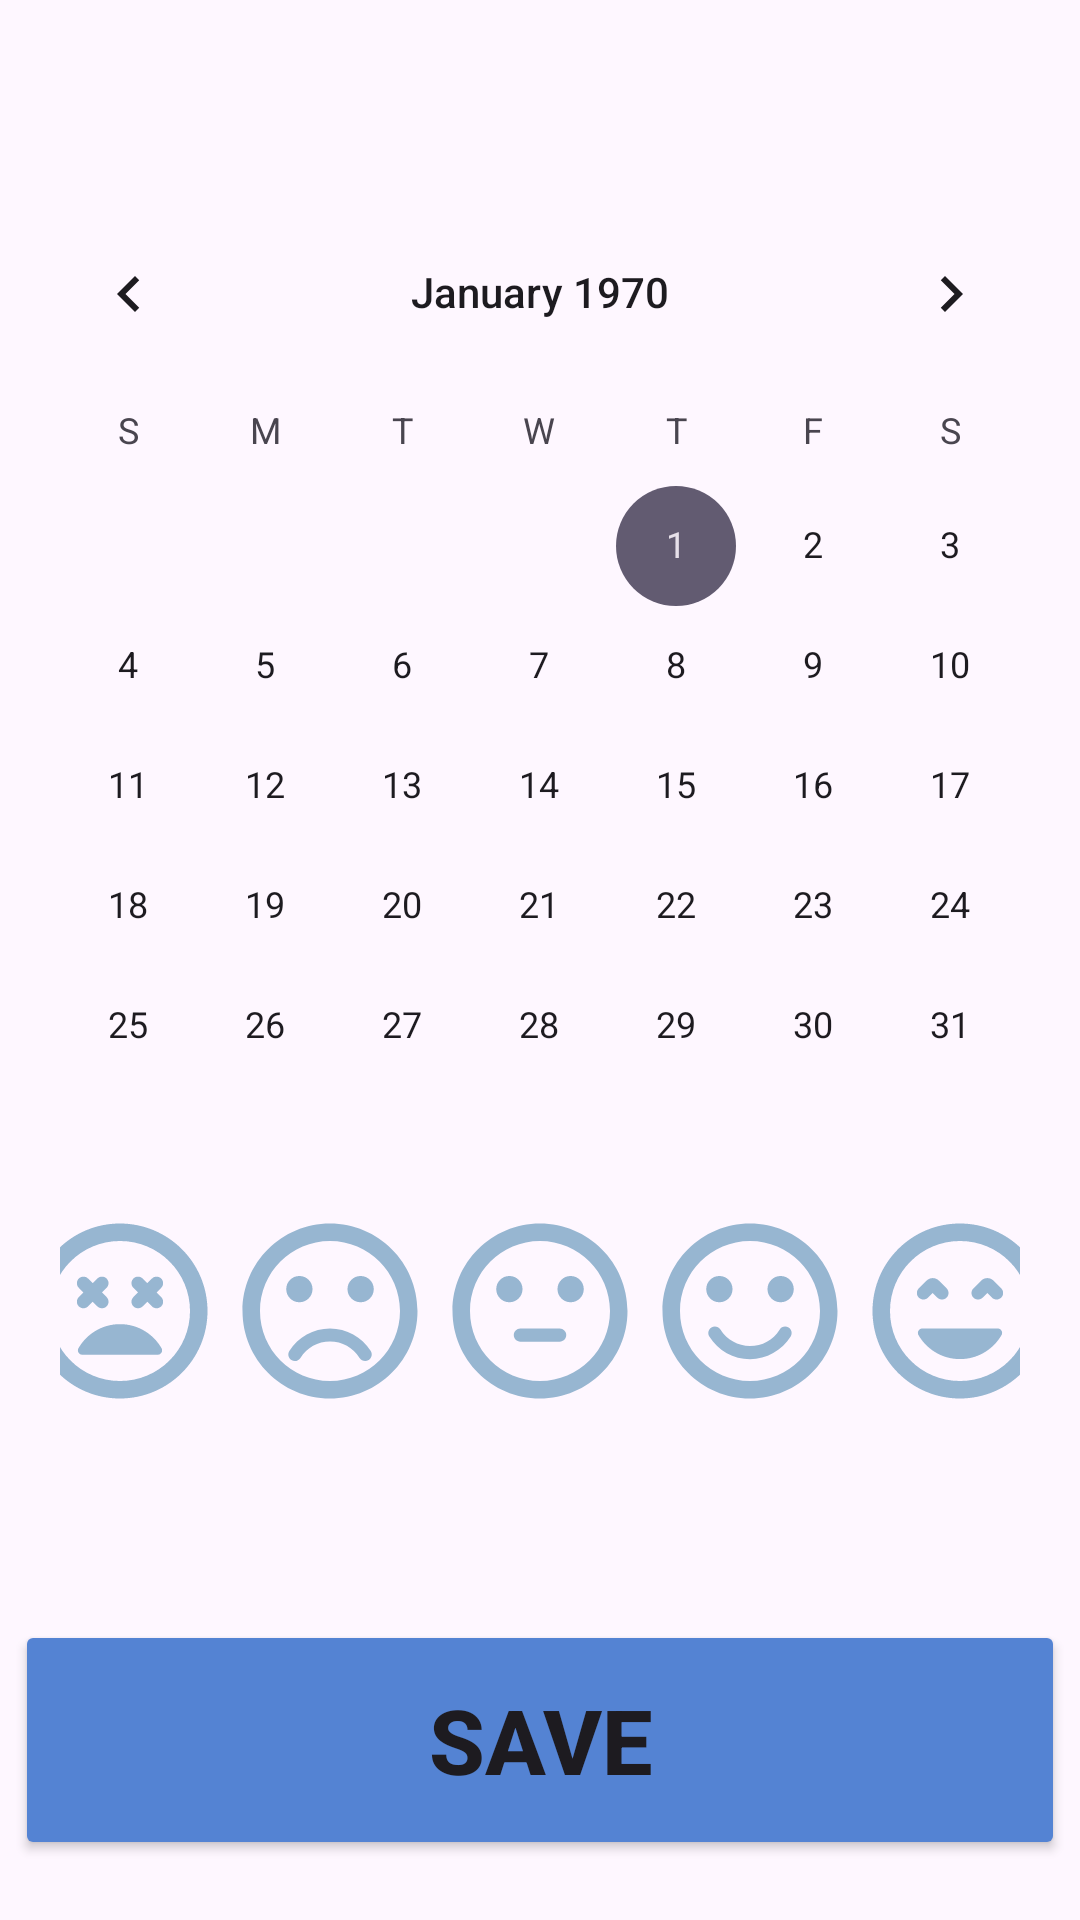

The Android layout XML behind this screen, and the referenced resources:
<!-- AndroidManifest.xml: application theme Theme.PamietajOZdrowiu -->
<!-- res/layout/activity_log.xml -->
<?xml version="1.0" encoding="utf-8"?>
<androidx.constraintlayout.widget.ConstraintLayout xmlns:android="http://schemas.android.com/apk/res/android"
    xmlns:app="http://schemas.android.com/apk/res-auto"
    xmlns:tools="http://schemas.android.com/tools"
    android:layout_width="match_parent"
    android:layout_height="match_parent"
    tools:context=".LogActivity"
    android:fitsSystemWindows="true">

    <androidx.appcompat.widget.Toolbar
        android:id="@+id/toolbar"
        android:layout_width="match_parent"
        android:layout_height="60dp"
        android:gravity="center_vertical"
        app:layout_constraintBaseline_toTopOf="parent"
        app:layout_constraintEnd_toEndOf="parent"
        app:layout_constraintTop_toTopOf="parent"/>

    <androidx.constraintlayout.widget.ConstraintLayout
        android:id="@+id/log_constraint_layout"
        android:layout_width="match_parent"
        android:layout_height="match_parent"
        app:layout_constraintTop_toTopOf="parent"
        android:layout_marginTop="64dp">

        <CalendarView
            android:id="@+id/calendar_view"
            android:layout_width="match_parent"
            android:layout_height="wrap_content"
            android:outlineAmbientShadowColor="@color/blue"
            android:outlineSpotShadowColor="@color/blue"
            app:layout_constraintTop_toTopOf="parent"/>

        <TextView
            android:visibility="gone"
            android:id="@+id/nothing_to_display_textview"
            android:layout_width="match_parent"
            android:layout_height="wrap_content"
            android:gravity="center"
            android:text="@string/nothing_logged_that_day"
            android:textSize="20sp"
            android:textStyle="bold"
            android:layout_marginTop="20dp"
            app:layout_constraintTop_toBottomOf="@+id/calendar_view"/>

        <ProgressBar
            android:visibility="gone"
            android:id="@+id/loading_data_progressbar"
            android:layout_width="wrap_content"
            android:layout_height="wrap_content"
            android:layout_marginTop="20dp"
            app:layout_constraintTop_toBottomOf="@+id/calendar_view"
            app:layout_constraintStart_toStartOf="parent"
            app:layout_constraintEnd_toEndOf="parent"/>

        <LinearLayout
            android:visibility="visible"
            android:id="@+id/log_ratings_layout"
            android:layout_width="match_parent"
            android:layout_height="wrap_content"
            app:layout_constraintTop_toBottomOf="@+id/calendar_view"
            app:layout_constraintStart_toStartOf="parent"
            app:layout_constraintEnd_toEndOf="parent"
            android:layout_marginHorizontal="20dp"
            android:orientation="horizontal"
            android:gravity="center">


            <ImageView
                android:id="@+id/log_rating_1"
                android:layout_width="70dp"
                android:layout_height="70dp"
                android:background="@drawable/round_rating_1_24"/>

            <ImageView
                android:id="@+id/log_rating_2"
                android:layout_width="70dp"
                android:layout_height="70dp"
                android:background="@drawable/round_rating_2_24"/>

            <ImageView
                android:id="@+id/log_rating_3"
                android:layout_width="70dp"
                android:layout_height="70dp"
                android:background="@drawable/round_rating_3_24"/>

            <ImageView
                android:id="@+id/log_rating_4"
                android:layout_width="70dp"
                android:layout_height="70dp"
                android:background="@drawable/round_rating_4_24"/>

            <ImageView
                android:id="@+id/log_rating_5"
                android:layout_width="70dp"
                android:layout_height="70dp"
                android:background="@drawable/round_rating_5_24"/>
        </LinearLayout>

        <Button
            android:id="@+id/log_save_button"
            android:layout_width="350dp"
            android:layout_height="80dp"
            app:layout_constraintBottom_toBottomOf="parent"
            app:layout_constraintStart_toStartOf="parent"
            app:layout_constraintEnd_toEndOf="parent"
            android:layout_marginBottom="20dp"
            android:text="@string/save"
            android:foregroundTint="@color/blue"
            android:backgroundTint="@color/blue"
            android:textStyle="bold"
            android:textSize="30sp"/>

    </androidx.constraintlayout.widget.ConstraintLayout>



</androidx.constraintlayout.widget.ConstraintLayout>
<!-- resources referenced by this layout -->
<resources>
  <color name="blue">#5483D3</color>
  <!-- drawable round_rating_2_24 (drawable) -->
  <vector xmlns:android="http://schemas.android.com/apk/res/android" android:height="24dp" android:tint="#97B6D1" android:viewportHeight="24" android:viewportWidth="24" android:width="24dp">
        
      <path android:fillColor="@android:color/white" android:pathData="M15.5,9.5m-1.5,0a1.5,1.5 0,1 1,3 0a1.5,1.5 0,1 1,-3 0"/>
        
      <path android:fillColor="@android:color/white" android:pathData="M8.5,9.5m-1.5,0a1.5,1.5 0,1 1,3 0a1.5,1.5 0,1 1,-3 0"/>
        
      <path android:fillColor="@android:color/white" android:pathData="M11.99,2C6.47,2 2,6.48 2,12s4.47,10 9.99,10C17.52,22 22,17.52 22,12S17.52,2 11.99,2zM12,20c-4.42,0 -8,-3.58 -8,-8s3.58,-8 8,-8 8,3.58 8,8 -3.58,8 -8,8zM12,14c-1.9,0 -3.63,0.97 -4.65,2.58 -0.22,0.35 -0.11,0.81 0.24,1.03 0.35,0.22 0.81,0.11 1.03,-0.24 0.74,-1.18 2,-1.88 3.38,-1.88s2.64,0.7 3.38,1.88c0.14,0.23 0.39,0.35 0.64,0.35 0.14,0 0.27,-0.04 0.4,-0.11 0.35,-0.22 0.46,-0.68 0.24,-1.03C15.63,14.96 13.9,14 12,14z"/>
      
  </vector>
  <!-- drawable round_rating_3_24 (drawable) -->
  <vector xmlns:android="http://schemas.android.com/apk/res/android" android:height="24dp" android:tint="#97B6D1" android:viewportHeight="24" android:viewportWidth="24" android:width="24dp">
        
      <path android:fillColor="@android:color/white" android:pathData="M9.75,15.5h4.5c0.41,0 0.75,-0.34 0.75,-0.75s-0.34,-0.75 -0.75,-0.75h-4.5c-0.41,0 -0.75,0.34 -0.75,0.75s0.34,0.75 0.75,0.75z"/>
        
      <path android:fillColor="@android:color/white" android:pathData="M15.5,9.5m-1.5,0a1.5,1.5 0,1 1,3 0a1.5,1.5 0,1 1,-3 0"/>
        
      <path android:fillColor="@android:color/white" android:pathData="M8.5,9.5m-1.5,0a1.5,1.5 0,1 1,3 0a1.5,1.5 0,1 1,-3 0"/>
        
      <path android:fillColor="@android:color/white" android:pathData="M11.99,2C6.47,2 2,6.48 2,12s4.47,10 9.99,10C17.52,22 22,17.52 22,12S17.52,2 11.99,2zM12,20c-4.42,0 -8,-3.58 -8,-8s3.58,-8 8,-8 8,3.58 8,8 -3.58,8 -8,8z"/>
      
  </vector>
  <!-- drawable round_rating_4_24 (drawable) -->
  <vector xmlns:android="http://schemas.android.com/apk/res/android" android:height="24dp" android:tint="#97B6D1" android:viewportHeight="24" android:viewportWidth="24" android:width="24dp">
        
      <path android:fillColor="@android:color/white" android:pathData="M15.5,9.5m-1.5,0a1.5,1.5 0,1 1,3 0a1.5,1.5 0,1 1,-3 0"/>
        
      <path android:fillColor="@android:color/white" android:pathData="M8.5,9.5m-1.5,0a1.5,1.5 0,1 1,3 0a1.5,1.5 0,1 1,-3 0"/>
        
      <path android:fillColor="@android:color/white" android:pathData="M11.99,2C6.47,2 2,6.48 2,12s4.47,10 9.99,10C17.52,22 22,17.52 22,12S17.52,2 11.99,2zM12,20c-4.42,0 -8,-3.58 -8,-8s3.58,-8 8,-8 8,3.58 8,8 -3.58,8 -8,8zM16.41,13.89c-0.35,-0.22 -0.82,-0.11 -1.03,0.24 -0.74,1.17 -2,1.87 -3.38,1.87s-2.64,-0.7 -3.38,-1.88c-0.22,-0.35 -0.68,-0.46 -1.03,-0.24 -0.35,0.22 -0.46,0.68 -0.24,1.03C8.37,16.54 10.1,17.5 12,17.5s3.63,-0.97 4.65,-2.58c0.22,-0.35 0.11,-0.81 -0.24,-1.03z"/>
      
  </vector>
  <string name="nothing_logged_that_day">Nothing logged that day</string>
  <string name="save">Save</string>
  <style name="Theme.PamietajOZdrowiu" parent="Base.Theme.PamietajOZdrowiu" />
  <style name="Base.Theme.PamietajOZdrowiu" parent="Theme.Material3.DayNight.NoActionBar">
          
          
      </style>
</resources>
